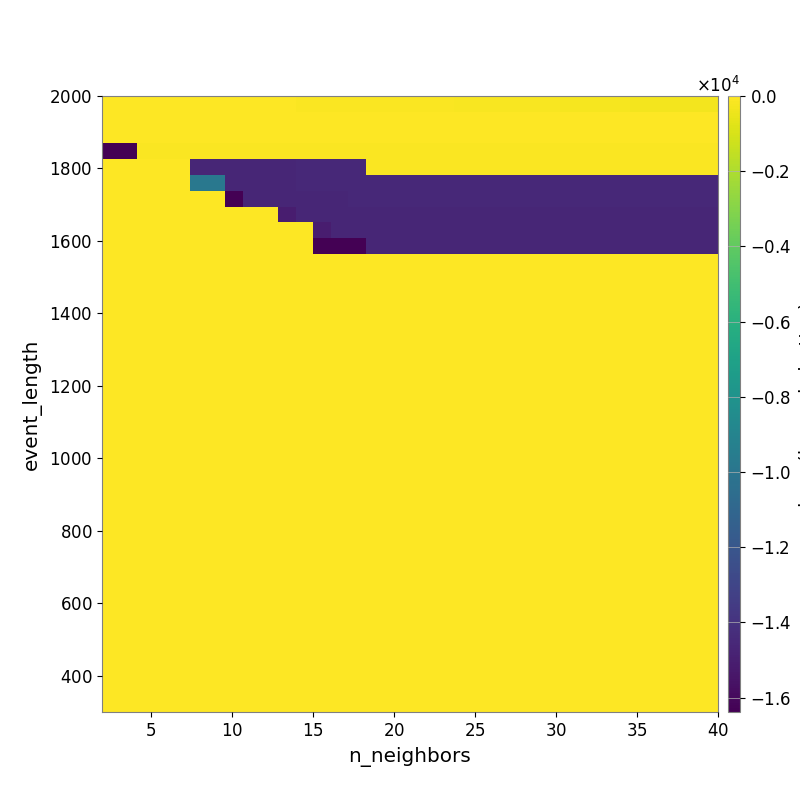

Source data for this figure (header and first rows):
-1.521738725003133297e+01, -1.713993550365747964e+01, -2.072867086295433126e+01, -2.459439330542076263e+01, -2.747692990540364733e+01, -3.112639273903971571e+01, -3.588165164545389274e+01, -4.027411711412069195e+01, -4.499334585283857990e+01, -5.247891489551475530e+01, -5.863304145206612361e+01, -6.547215523731028952e+01, -7.085321654488404874e+01, -7.757403294227283652e+01, -8.424981177462484538e+01, -9.146568779313126640e+01, -9.944709286077420529e+01, -1.073835171267403723e+02, -1.145210249810301093e+02, -1.221834321604078752e+02, -1.288224120130008714e+02, -1.364084539800539346e+02, -1.456720701049177649e+02, -1.547189615775910170e+02
-6.716537490842100055e+00, -6.716537490842100055e+00, -8.407986488142226378e+00, -8.407986488142226378e+00, -8.539103619503721987e+00, -1.028245073659174480e+01, -1.115306477098561899e+01, -1.115306477098561899e+01, -1.115306477098561899e+01, -1.195618322075429951e+01, -1.339972703438849067e+01, -1.413845417146569794e+01, -1.588753553618783343e+01, -1.565904564869859783e+01, -1.644243592644048846e+01, -1.774462682032238803e+01, -1.835887862906045598e+01, -2.013671252368892794e+01, -2.048036829628185274e+01, -2.124191658277488415e+01, -2.168938056229784195e+01, -2.301724100536494078e+01, -2.452095786362749053e+01, -2.531928341360986678e+01
-3.710797644849245458e+00, -3.710797644849245458e+00, -5.588360412321964787e+00, -5.588360412321964787e+00, -5.588360412321964787e+00, -8.617322831201349231e+00, -8.617322831201349231e+00, -8.617322831201349231e+00, -8.617322831201349231e+00, -8.617322831201349231e+00, -8.617322831201349231e+00, -8.617322831201349231e+00, -9.696459478953007860e+00, -1.076231973195815961e+01, -1.188123050663094205e+01, -1.188123050663094205e+01, -1.188123050663094205e+01, -1.188123050663094205e+01, -1.188123050663094205e+01, -1.306551029861824809e+01, -1.056587291840333087e+01, -1.056587291840333087e+01, -1.154056339770140127e+01, -1.154056339770140127e+01
-1.638399963974952698e+04, -1.638399963974952698e+04, -6.674220089861333349e+01, -6.674220089861333349e+01, -6.674220089861333349e+01, -8.317825503223021144e+01, -8.317825503223021144e+01, -8.317825503223021144e+01, -1.013580325315272432e+02, -1.013580325315272432e+02, -1.013580325315272432e+02, -1.013580325315272432e+02, -1.013580325315272432e+02, -1.013580325315272432e+02, -1.013580325315272432e+02, -1.084876828599878849e+02, -1.084876828599878849e+02, -1.084876828599878849e+02, -1.084876828599878849e+02, -1.084876828599878849e+02, -1.084876828599878849e+02, -1.084876828599878849e+02, -1.084876828599878849e+02, -1.084876828599878849e+02
0.000000000000000000e+00, 0.000000000000000000e+00, 0.000000000000000000e+00, 0.000000000000000000e+00, 0.000000000000000000e+00, -1.465414262556184440e+04, -1.465414262556184440e+04, -1.465414262556184440e+04, -1.465414262556184440e+04, -1.465414262556184440e+04, -1.465414262556184440e+04, -1.448139452899002754e+04, -1.448139452899002754e+04, -1.448139452899002754e+04, -1.448139452899002754e+04, -1.064048169889001372e+02, -1.064048169889001372e+02, -1.064048169889001372e+02, -1.064048169889001372e+02, -1.064048169889001372e+02, -1.064048169889001372e+02, -1.064048169889001372e+02, -1.064048169889001372e+02, -1.064048169889001372e+02
0.000000000000000000e+00, 0.000000000000000000e+00, 0.000000000000000000e+00, 0.000000000000000000e+00, 0.000000000000000000e+00, -9.852165573820782811e+03, -9.852165573820782811e+03, -1.465414262556184440e+04, -1.465414262556184440e+04, -1.465414262556184440e+04, -1.465414262556184440e+04, -1.448139452899002754e+04, -1.448139452899002754e+04, -1.448139452899002754e+04, -1.448139452899002754e+04, -1.448139452899002754e+04, -1.448139452899002754e+04, -1.448139452899002754e+04, -1.448139452899002754e+04, -1.448139452899002754e+04, -1.448139452899002754e+04, -1.448139452899002754e+04, -1.448139452899002754e+04, -1.448139452899002754e+04
0.000000000000000000e+00, 0.000000000000000000e+00, 0.000000000000000000e+00, 0.000000000000000000e+00, 0.000000000000000000e+00, 0.000000000000000000e+00, 0.000000000000000000e+00, -1.638384752821922302e+04, -1.465414262556184440e+04, -1.465414262556184440e+04, -1.465414262556184440e+04, -1.465414262556184440e+04, -1.465414262556184440e+04, -1.465414262556184440e+04, -1.448139452899002754e+04, -1.448139452899002754e+04, -1.448139452899002754e+04, -1.448139452899002754e+04, -1.448139452899002754e+04, -1.448139452899002754e+04, -1.448139452899002754e+04, -1.448139452899002754e+04, -1.448139452899002754e+04, -1.448139452899002754e+04
0.000000000000000000e+00, 0.000000000000000000e+00, 0.000000000000000000e+00, 0.000000000000000000e+00, 0.000000000000000000e+00, 0.000000000000000000e+00, 0.000000000000000000e+00, 0.000000000000000000e+00, 0.000000000000000000e+00, 0.000000000000000000e+00, -1.504951262994938224e+04, -1.465414262556184440e+04, -1.465414262556184440e+04, -1.465414262556184440e+04, -1.465414262556184440e+04, -1.465414262556184440e+04, -1.465414262556184440e+04, -1.465414262556184440e+04, -1.465414262556184440e+04, -1.465414262556184440e+04, -1.465414262556184440e+04, -1.465414262556184440e+04, -1.465414262556184440e+04, -1.465414262556184440e+04
0.000000000000000000e+00, 0.000000000000000000e+00, 0.000000000000000000e+00, 0.000000000000000000e+00, 0.000000000000000000e+00, 0.000000000000000000e+00, 0.000000000000000000e+00, 0.000000000000000000e+00, 0.000000000000000000e+00, 0.000000000000000000e+00, 0.000000000000000000e+00, 0.000000000000000000e+00, -1.504951238580875724e+04, -1.465414262556184440e+04, -1.465414262556184440e+04, -1.465414262556184440e+04, -1.465414262556184440e+04, -1.465414262556184440e+04, -1.465414262556184440e+04, -1.465414262556184440e+04, -1.465414262556184440e+04, -1.465414262556184440e+04, -1.465414262556184440e+04, -1.465414262556184440e+04
0.000000000000000000e+00, 0.000000000000000000e+00, 0.000000000000000000e+00, 0.000000000000000000e+00, 0.000000000000000000e+00, 0.000000000000000000e+00, 0.000000000000000000e+00, 0.000000000000000000e+00, 0.000000000000000000e+00, 0.000000000000000000e+00, 0.000000000000000000e+00, 0.000000000000000000e+00, -1.638384752821922302e+04, -1.638384752821922302e+04, -1.638384752821922302e+04, -1.465414262556184440e+04, -1.465414262556184440e+04, -1.465414262556184440e+04, -1.465414262556184440e+04, -1.465414262556184440e+04, -1.465414262556184440e+04, -1.465414262556184440e+04, -1.465414262556184440e+04, -1.465414262556184440e+04
0.000000000000000000e+00, 0.000000000000000000e+00, 0.000000000000000000e+00, 0.000000000000000000e+00, 0.000000000000000000e+00, 0.000000000000000000e+00, 0.000000000000000000e+00, 0.000000000000000000e+00, 0.000000000000000000e+00, 0.000000000000000000e+00, 0.000000000000000000e+00, 0.000000000000000000e+00, 0.000000000000000000e+00, 0.000000000000000000e+00, 0.000000000000000000e+00, 0.000000000000000000e+00, 0.000000000000000000e+00, 0.000000000000000000e+00, 0.000000000000000000e+00, 0.000000000000000000e+00, 0.000000000000000000e+00, 0.000000000000000000e+00, 0.000000000000000000e+00, 0.000000000000000000e+00
0.000000000000000000e+00, 0.000000000000000000e+00, 0.000000000000000000e+00, 0.000000000000000000e+00, 0.000000000000000000e+00, 0.000000000000000000e+00, 0.000000000000000000e+00, 0.000000000000000000e+00, 0.000000000000000000e+00, 0.000000000000000000e+00, 0.000000000000000000e+00, 0.000000000000000000e+00, 0.000000000000000000e+00, 0.000000000000000000e+00, 0.000000000000000000e+00, 0.000000000000000000e+00, 0.000000000000000000e+00, 0.000000000000000000e+00, 0.000000000000000000e+00, 0.000000000000000000e+00, 0.000000000000000000e+00, 0.000000000000000000e+00, 0.000000000000000000e+00, 0.000000000000000000e+00
0.000000000000000000e+00, 0.000000000000000000e+00, 0.000000000000000000e+00, 0.000000000000000000e+00, 0.000000000000000000e+00, 0.000000000000000000e+00, 0.000000000000000000e+00, 0.000000000000000000e+00, 0.000000000000000000e+00, 0.000000000000000000e+00, 0.000000000000000000e+00, 0.000000000000000000e+00, 0.000000000000000000e+00, 0.000000000000000000e+00, 0.000000000000000000e+00, 0.000000000000000000e+00, 0.000000000000000000e+00, 0.000000000000000000e+00, 0.000000000000000000e+00, 0.000000000000000000e+00, 0.000000000000000000e+00, 0.000000000000000000e+00, 0.000000000000000000e+00, 0.000000000000000000e+00
0.000000000000000000e+00, 0.000000000000000000e+00, 0.000000000000000000e+00, 0.000000000000000000e+00, 0.000000000000000000e+00, 0.000000000000000000e+00, 0.000000000000000000e+00, 0.000000000000000000e+00, 0.000000000000000000e+00, 0.000000000000000000e+00, 0.000000000000000000e+00, 0.000000000000000000e+00, 0.000000000000000000e+00, 0.000000000000000000e+00, 0.000000000000000000e+00, 0.000000000000000000e+00, 0.000000000000000000e+00, 0.000000000000000000e+00, 0.000000000000000000e+00, 0.000000000000000000e+00, 0.000000000000000000e+00, 0.000000000000000000e+00, 0.000000000000000000e+00, 0.000000000000000000e+00
0.000000000000000000e+00, 0.000000000000000000e+00, 0.000000000000000000e+00, 0.000000000000000000e+00, 0.000000000000000000e+00, 0.000000000000000000e+00, 0.000000000000000000e+00, 0.000000000000000000e+00, 0.000000000000000000e+00, 0.000000000000000000e+00, 0.000000000000000000e+00, 0.000000000000000000e+00, 0.000000000000000000e+00, 0.000000000000000000e+00, 0.000000000000000000e+00, 0.000000000000000000e+00, 0.000000000000000000e+00, 0.000000000000000000e+00, 0.000000000000000000e+00, 0.000000000000000000e+00, 0.000000000000000000e+00, 0.000000000000000000e+00, 0.000000000000000000e+00, 0.000000000000000000e+00
0.000000000000000000e+00, 0.000000000000000000e+00, 0.000000000000000000e+00, 0.000000000000000000e+00, 0.000000000000000000e+00, 0.000000000000000000e+00, 0.000000000000000000e+00, 0.000000000000000000e+00, 0.000000000000000000e+00, 0.000000000000000000e+00, 0.000000000000000000e+00, 0.000000000000000000e+00, 0.000000000000000000e+00, 0.000000000000000000e+00, 0.000000000000000000e+00, 0.000000000000000000e+00, 0.000000000000000000e+00, 0.000000000000000000e+00, 0.000000000000000000e+00, 0.000000000000000000e+00, 0.000000000000000000e+00, 0.000000000000000000e+00, 0.000000000000000000e+00, 0.000000000000000000e+00
0.000000000000000000e+00, 0.000000000000000000e+00, 0.000000000000000000e+00, 0.000000000000000000e+00, 0.000000000000000000e+00, 0.000000000000000000e+00, 0.000000000000000000e+00, 0.000000000000000000e+00, 0.000000000000000000e+00, 0.000000000000000000e+00, 0.000000000000000000e+00, 0.000000000000000000e+00, 0.000000000000000000e+00, 0.000000000000000000e+00, 0.000000000000000000e+00, 0.000000000000000000e+00, 0.000000000000000000e+00, 0.000000000000000000e+00, 0.000000000000000000e+00, 0.000000000000000000e+00, 0.000000000000000000e+00, 0.000000000000000000e+00, 0.000000000000000000e+00, 0.000000000000000000e+00
0.000000000000000000e+00, 0.000000000000000000e+00, 0.000000000000000000e+00, 0.000000000000000000e+00, 0.000000000000000000e+00, 0.000000000000000000e+00, 0.000000000000000000e+00, 0.000000000000000000e+00, 0.000000000000000000e+00, 0.000000000000000000e+00, 0.000000000000000000e+00, 0.000000000000000000e+00, 0.000000000000000000e+00, 0.000000000000000000e+00, 0.000000000000000000e+00, 0.000000000000000000e+00, 0.000000000000000000e+00, 0.000000000000000000e+00, 0.000000000000000000e+00, 0.000000000000000000e+00, 0.000000000000000000e+00, 0.000000000000000000e+00, 0.000000000000000000e+00, 0.000000000000000000e+00
0.000000000000000000e+00, 0.000000000000000000e+00, 0.000000000000000000e+00, 0.000000000000000000e+00, 0.000000000000000000e+00, 0.000000000000000000e+00, 0.000000000000000000e+00, 0.000000000000000000e+00, 0.000000000000000000e+00, 0.000000000000000000e+00, 0.000000000000000000e+00, 0.000000000000000000e+00, 0.000000000000000000e+00, 0.000000000000000000e+00, 0.000000000000000000e+00, 0.000000000000000000e+00, 0.000000000000000000e+00, 0.000000000000000000e+00, 0.000000000000000000e+00, 0.000000000000000000e+00, 0.000000000000000000e+00, 0.000000000000000000e+00, 0.000000000000000000e+00, 0.000000000000000000e+00
0.000000000000000000e+00, 0.000000000000000000e+00, 0.000000000000000000e+00, 0.000000000000000000e+00, 0.000000000000000000e+00, 0.000000000000000000e+00, 0.000000000000000000e+00, 0.000000000000000000e+00, 0.000000000000000000e+00, 0.000000000000000000e+00, 0.000000000000000000e+00, 0.000000000000000000e+00, 0.000000000000000000e+00, 0.000000000000000000e+00, 0.000000000000000000e+00, 0.000000000000000000e+00, 0.000000000000000000e+00, 0.000000000000000000e+00, 0.000000000000000000e+00, 0.000000000000000000e+00, 0.000000000000000000e+00, 0.000000000000000000e+00, 0.000000000000000000e+00, 0.000000000000000000e+00
0.000000000000000000e+00, 0.000000000000000000e+00, 0.000000000000000000e+00, 0.000000000000000000e+00, 0.000000000000000000e+00, 0.000000000000000000e+00, 0.000000000000000000e+00, 0.000000000000000000e+00, 0.000000000000000000e+00, 0.000000000000000000e+00, 0.000000000000000000e+00, 0.000000000000000000e+00, 0.000000000000000000e+00, 0.000000000000000000e+00, 0.000000000000000000e+00, 0.000000000000000000e+00, 0.000000000000000000e+00, 0.000000000000000000e+00, 0.000000000000000000e+00, 0.000000000000000000e+00, 0.000000000000000000e+00, 0.000000000000000000e+00, 0.000000000000000000e+00, 0.000000000000000000e+00
0.000000000000000000e+00, 0.000000000000000000e+00, 0.000000000000000000e+00, 0.000000000000000000e+00, 0.000000000000000000e+00, 0.000000000000000000e+00, 0.000000000000000000e+00, 0.000000000000000000e+00, 0.000000000000000000e+00, 0.000000000000000000e+00, 0.000000000000000000e+00, 0.000000000000000000e+00, 0.000000000000000000e+00, 0.000000000000000000e+00, 0.000000000000000000e+00, 0.000000000000000000e+00, 0.000000000000000000e+00, 0.000000000000000000e+00, 0.000000000000000000e+00, 0.000000000000000000e+00, 0.000000000000000000e+00, 0.000000000000000000e+00, 0.000000000000000000e+00, 0.000000000000000000e+00
0.000000000000000000e+00, 0.000000000000000000e+00, 0.000000000000000000e+00, 0.000000000000000000e+00, 0.000000000000000000e+00, 0.000000000000000000e+00, 0.000000000000000000e+00, 0.000000000000000000e+00, 0.000000000000000000e+00, 0.000000000000000000e+00, 0.000000000000000000e+00, 0.000000000000000000e+00, 0.000000000000000000e+00, 0.000000000000000000e+00, 0.000000000000000000e+00, 0.000000000000000000e+00, 0.000000000000000000e+00, 0.000000000000000000e+00, 0.000000000000000000e+00, 0.000000000000000000e+00, 0.000000000000000000e+00, 0.000000000000000000e+00, 0.000000000000000000e+00, 0.000000000000000000e+00
0.000000000000000000e+00, 0.000000000000000000e+00, 0.000000000000000000e+00, 0.000000000000000000e+00, 0.000000000000000000e+00, 0.000000000000000000e+00, 0.000000000000000000e+00, 0.000000000000000000e+00, 0.000000000000000000e+00, 0.000000000000000000e+00, 0.000000000000000000e+00, 0.000000000000000000e+00, 0.000000000000000000e+00, 0.000000000000000000e+00, 0.000000000000000000e+00, 0.000000000000000000e+00, 0.000000000000000000e+00, 0.000000000000000000e+00, 0.000000000000000000e+00, 0.000000000000000000e+00, 0.000000000000000000e+00, 0.000000000000000000e+00, 0.000000000000000000e+00, 0.000000000000000000e+00
0.000000000000000000e+00, 0.000000000000000000e+00, 0.000000000000000000e+00, 0.000000000000000000e+00, 0.000000000000000000e+00, 0.000000000000000000e+00, 0.000000000000000000e+00, 0.000000000000000000e+00, 0.000000000000000000e+00, 0.000000000000000000e+00, 0.000000000000000000e+00, 0.000000000000000000e+00, 0.000000000000000000e+00, 0.000000000000000000e+00, 0.000000000000000000e+00, 0.000000000000000000e+00, 0.000000000000000000e+00, 0.000000000000000000e+00, 0.000000000000000000e+00, 0.000000000000000000e+00, 0.000000000000000000e+00, 0.000000000000000000e+00, 0.000000000000000000e+00, 0.000000000000000000e+00
0.000000000000000000e+00, 0.000000000000000000e+00, 0.000000000000000000e+00, 0.000000000000000000e+00, 0.000000000000000000e+00, 0.000000000000000000e+00, 0.000000000000000000e+00, 0.000000000000000000e+00, 0.000000000000000000e+00, 0.000000000000000000e+00, 0.000000000000000000e+00, 0.000000000000000000e+00, 0.000000000000000000e+00, 0.000000000000000000e+00, 0.000000000000000000e+00, 0.000000000000000000e+00, 0.000000000000000000e+00, 0.000000000000000000e+00, 0.000000000000000000e+00, 0.000000000000000000e+00, 0.000000000000000000e+00, 0.000000000000000000e+00, 0.000000000000000000e+00, 0.000000000000000000e+00
0.000000000000000000e+00, 0.000000000000000000e+00, 0.000000000000000000e+00, 0.000000000000000000e+00, 0.000000000000000000e+00, 0.000000000000000000e+00, 0.000000000000000000e+00, 0.000000000000000000e+00, 0.000000000000000000e+00, 0.000000000000000000e+00, 0.000000000000000000e+00, 0.000000000000000000e+00, 0.000000000000000000e+00, 0.000000000000000000e+00, 0.000000000000000000e+00, 0.000000000000000000e+00, 0.000000000000000000e+00, 0.000000000000000000e+00, 0.000000000000000000e+00, 0.000000000000000000e+00, 0.000000000000000000e+00, 0.000000000000000000e+00, 0.000000000000000000e+00, 0.000000000000000000e+00
0.000000000000000000e+00, 0.000000000000000000e+00, 0.000000000000000000e+00, 0.000000000000000000e+00, 0.000000000000000000e+00, 0.000000000000000000e+00, 0.000000000000000000e+00, 0.000000000000000000e+00, 0.000000000000000000e+00, 0.000000000000000000e+00, 0.000000000000000000e+00, 0.000000000000000000e+00, 0.000000000000000000e+00, 0.000000000000000000e+00, 0.000000000000000000e+00, 0.000000000000000000e+00, 0.000000000000000000e+00, 0.000000000000000000e+00, 0.000000000000000000e+00, 0.000000000000000000e+00, 0.000000000000000000e+00, 0.000000000000000000e+00, 0.000000000000000000e+00, 0.000000000000000000e+00
0.000000000000000000e+00, 0.000000000000000000e+00, 0.000000000000000000e+00, 0.000000000000000000e+00, 0.000000000000000000e+00, 0.000000000000000000e+00, 0.000000000000000000e+00, 0.000000000000000000e+00, 0.000000000000000000e+00, 0.000000000000000000e+00, 0.000000000000000000e+00, 0.000000000000000000e+00, 0.000000000000000000e+00, 0.000000000000000000e+00, 0.000000000000000000e+00, 0.000000000000000000e+00, 0.000000000000000000e+00, 0.000000000000000000e+00, 0.000000000000000000e+00, 0.000000000000000000e+00, 0.000000000000000000e+00, 0.000000000000000000e+00, 0.000000000000000000e+00, 0.000000000000000000e+00
0.000000000000000000e+00, 0.000000000000000000e+00, 0.000000000000000000e+00, 0.000000000000000000e+00, 0.000000000000000000e+00, 0.000000000000000000e+00, 0.000000000000000000e+00, 0.000000000000000000e+00, 0.000000000000000000e+00, 0.000000000000000000e+00, 0.000000000000000000e+00, 0.000000000000000000e+00, 0.000000000000000000e+00, 0.000000000000000000e+00, 0.000000000000000000e+00, 0.000000000000000000e+00, 0.000000000000000000e+00, 0.000000000000000000e+00, 0.000000000000000000e+00, 0.000000000000000000e+00, 0.000000000000000000e+00, 0.000000000000000000e+00, 0.000000000000000000e+00, 0.000000000000000000e+00
0.000000000000000000e+00, 0.000000000000000000e+00, 0.000000000000000000e+00, 0.000000000000000000e+00, 0.000000000000000000e+00, 0.000000000000000000e+00, 0.000000000000000000e+00, 0.000000000000000000e+00, 0.000000000000000000e+00, 0.000000000000000000e+00, 0.000000000000000000e+00, 0.000000000000000000e+00, 0.000000000000000000e+00, 0.000000000000000000e+00, 0.000000000000000000e+00, 0.000000000000000000e+00, 0.000000000000000000e+00, 0.000000000000000000e+00, 0.000000000000000000e+00, 0.000000000000000000e+00, 0.000000000000000000e+00, 0.000000000000000000e+00, 0.000000000000000000e+00, 0.000000000000000000e+00
0.000000000000000000e+00, 0.000000000000000000e+00, 0.000000000000000000e+00, 0.000000000000000000e+00, 0.000000000000000000e+00, 0.000000000000000000e+00, 0.000000000000000000e+00, 0.000000000000000000e+00, 0.000000000000000000e+00, 0.000000000000000000e+00, 0.000000000000000000e+00, 0.000000000000000000e+00, 0.000000000000000000e+00, 0.000000000000000000e+00, 0.000000000000000000e+00, 0.000000000000000000e+00, 0.000000000000000000e+00, 0.000000000000000000e+00, 0.000000000000000000e+00, 0.000000000000000000e+00, 0.000000000000000000e+00, 0.000000000000000000e+00, 0.000000000000000000e+00, 0.000000000000000000e+00
0.000000000000000000e+00, 0.000000000000000000e+00, 0.000000000000000000e+00, 0.000000000000000000e+00, 0.000000000000000000e+00, 0.000000000000000000e+00, 0.000000000000000000e+00, 0.000000000000000000e+00, 0.000000000000000000e+00, 0.000000000000000000e+00, 0.000000000000000000e+00, 0.000000000000000000e+00, 0.000000000000000000e+00, 0.000000000000000000e+00, 0.000000000000000000e+00, 0.000000000000000000e+00, 0.000000000000000000e+00, 0.000000000000000000e+00, 0.000000000000000000e+00, 0.000000000000000000e+00, 0.000000000000000000e+00, 0.000000000000000000e+00, 0.000000000000000000e+00, 0.000000000000000000e+00
0.000000000000000000e+00, 0.000000000000000000e+00, 0.000000000000000000e+00, 0.000000000000000000e+00, 0.000000000000000000e+00, 0.000000000000000000e+00, 0.000000000000000000e+00, 0.000000000000000000e+00, 0.000000000000000000e+00, 0.000000000000000000e+00, 0.000000000000000000e+00, 0.000000000000000000e+00, 0.000000000000000000e+00, 0.000000000000000000e+00, 0.000000000000000000e+00, 0.000000000000000000e+00, 0.000000000000000000e+00, 0.000000000000000000e+00, 0.000000000000000000e+00, 0.000000000000000000e+00, 0.000000000000000000e+00, 0.000000000000000000e+00, 0.000000000000000000e+00, 0.000000000000000000e+00
0.000000000000000000e+00, 0.000000000000000000e+00, 0.000000000000000000e+00, 0.000000000000000000e+00, 0.000000000000000000e+00, 0.000000000000000000e+00, 0.000000000000000000e+00, 0.000000000000000000e+00, 0.000000000000000000e+00, 0.000000000000000000e+00, 0.000000000000000000e+00, 0.000000000000000000e+00, 0.000000000000000000e+00, 0.000000000000000000e+00, 0.000000000000000000e+00, 0.000000000000000000e+00, 0.000000000000000000e+00, 0.000000000000000000e+00, 0.000000000000000000e+00, 0.000000000000000000e+00, 0.000000000000000000e+00, 0.000000000000000000e+00, 0.000000000000000000e+00, 0.000000000000000000e+00
0.000000000000000000e+00, 0.000000000000000000e+00, 0.000000000000000000e+00, 0.000000000000000000e+00, 0.000000000000000000e+00, 0.000000000000000000e+00, 0.000000000000000000e+00, 0.000000000000000000e+00, 0.000000000000000000e+00, 0.000000000000000000e+00, 0.000000000000000000e+00, 0.000000000000000000e+00, 0.000000000000000000e+00, 0.000000000000000000e+00, 0.000000000000000000e+00, 0.000000000000000000e+00, 0.000000000000000000e+00, 0.000000000000000000e+00, 0.000000000000000000e+00, 0.000000000000000000e+00, 0.000000000000000000e+00, 0.000000000000000000e+00, 0.000000000000000000e+00, 0.000000000000000000e+00
0.000000000000000000e+00, 0.000000000000000000e+00, 0.000000000000000000e+00, 0.000000000000000000e+00, 0.000000000000000000e+00, 0.000000000000000000e+00, 0.000000000000000000e+00, 0.000000000000000000e+00, 0.000000000000000000e+00, 0.000000000000000000e+00, 0.000000000000000000e+00, 0.000000000000000000e+00, 0.000000000000000000e+00, 0.000000000000000000e+00, 0.000000000000000000e+00, 0.000000000000000000e+00, 0.000000000000000000e+00, 0.000000000000000000e+00, 0.000000000000000000e+00, 0.000000000000000000e+00, 0.000000000000000000e+00, 0.000000000000000000e+00, 0.000000000000000000e+00, 0.000000000000000000e+00
0.000000000000000000e+00, 0.000000000000000000e+00, 0.000000000000000000e+00, 0.000000000000000000e+00, 0.000000000000000000e+00, 0.000000000000000000e+00, 0.000000000000000000e+00, 0.000000000000000000e+00, 0.000000000000000000e+00, 0.000000000000000000e+00, 0.000000000000000000e+00, 0.000000000000000000e+00, 0.000000000000000000e+00, 0.000000000000000000e+00, 0.000000000000000000e+00, 0.000000000000000000e+00, 0.000000000000000000e+00, 0.000000000000000000e+00, 0.000000000000000000e+00, 0.000000000000000000e+00, 0.000000000000000000e+00, 0.000000000000000000e+00, 0.000000000000000000e+00, 0.000000000000000000e+00
0.000000000000000000e+00, 0.000000000000000000e+00, 0.000000000000000000e+00, 0.000000000000000000e+00, 0.000000000000000000e+00, 0.000000000000000000e+00, 0.000000000000000000e+00, 0.000000000000000000e+00, 0.000000000000000000e+00, 0.000000000000000000e+00, 0.000000000000000000e+00, 0.000000000000000000e+00, 0.000000000000000000e+00, 0.000000000000000000e+00, 0.000000000000000000e+00, 0.000000000000000000e+00, 0.000000000000000000e+00, 0.000000000000000000e+00, 0.000000000000000000e+00, 0.000000000000000000e+00, 0.000000000000000000e+00, 0.000000000000000000e+00, 0.000000000000000000e+00, 0.000000000000000000e+00
